Labelled photos from "LLaVA_CLIP", an image-classification folder in Julian075/LLaVA_CLIP. The possible labels are: bird, bobcat, cat, coyote, dog, opossum, rabbit, raccoon, rodent, skunk, squirrel.

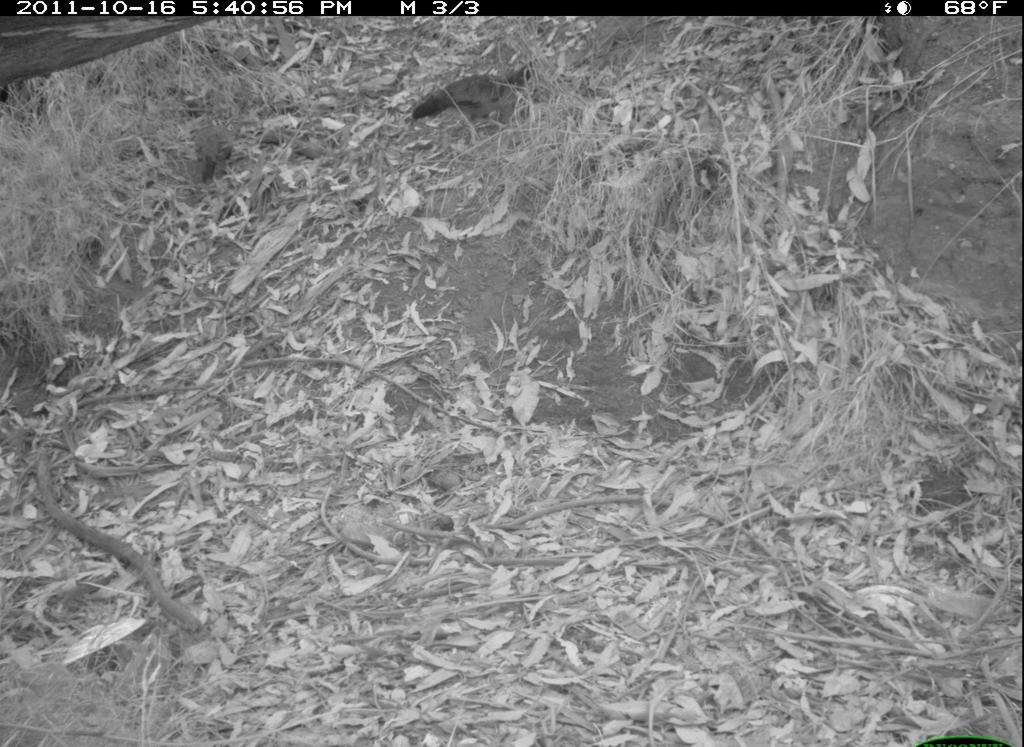
Label: bird

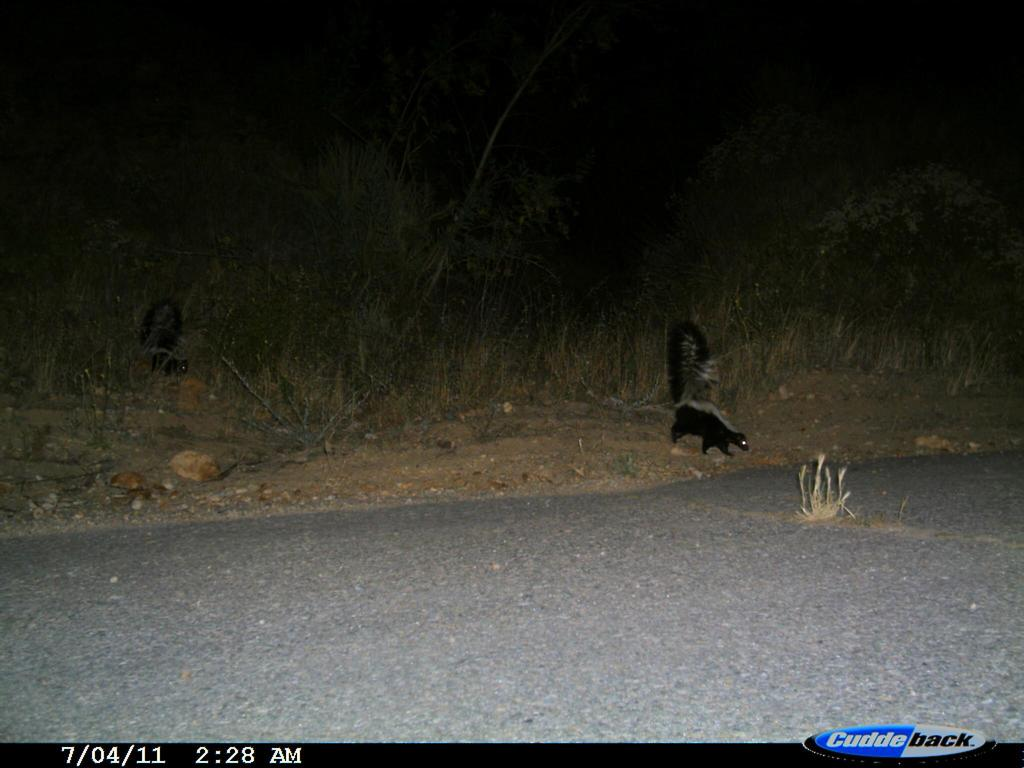
Label: skunk

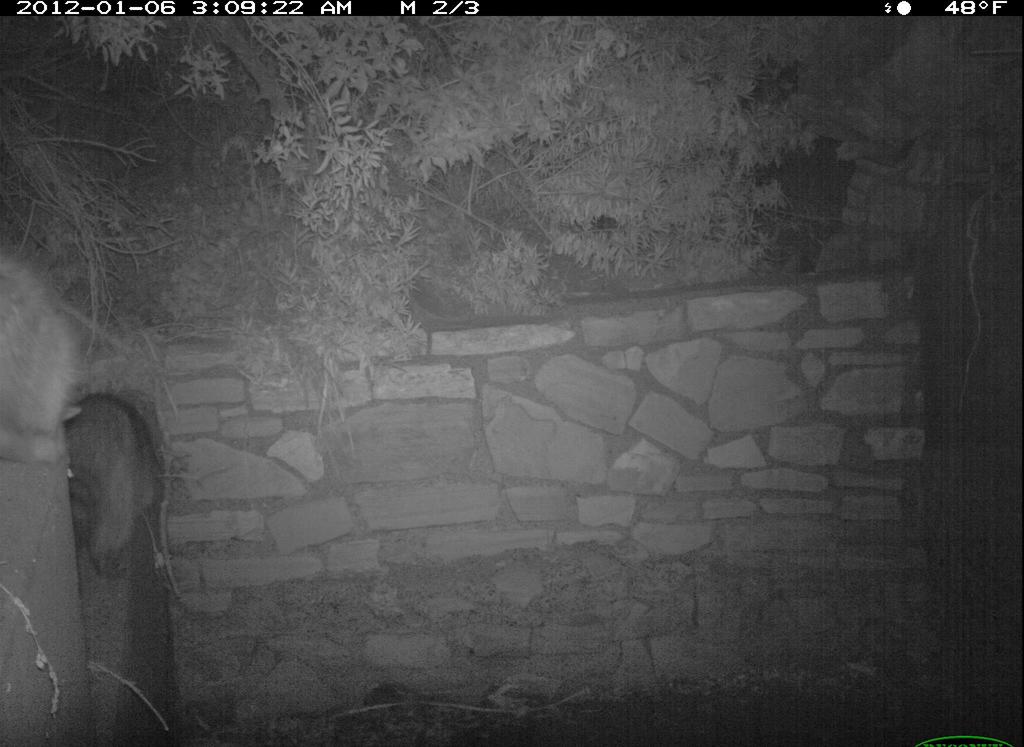
Label: raccoon

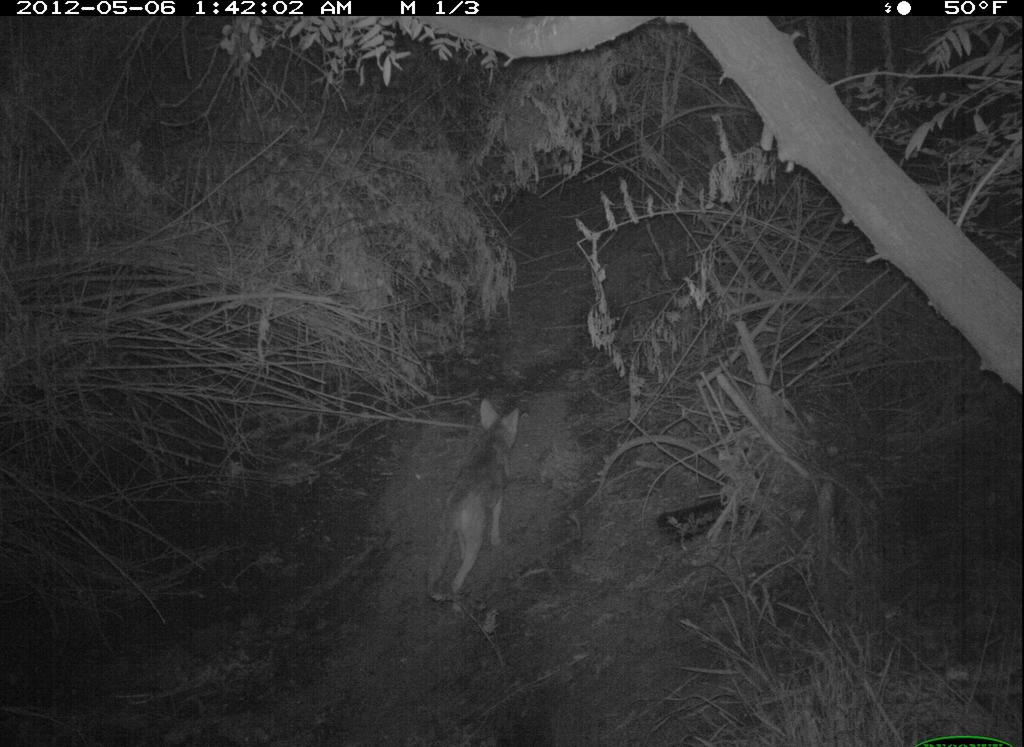
Label: coyote

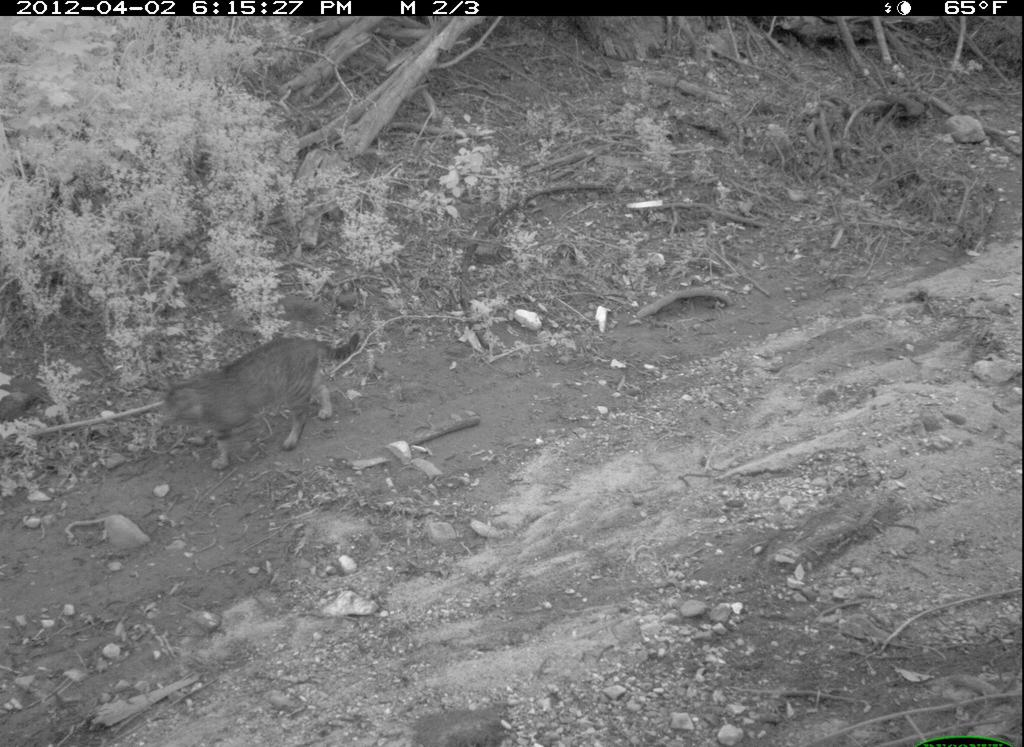
Label: cat

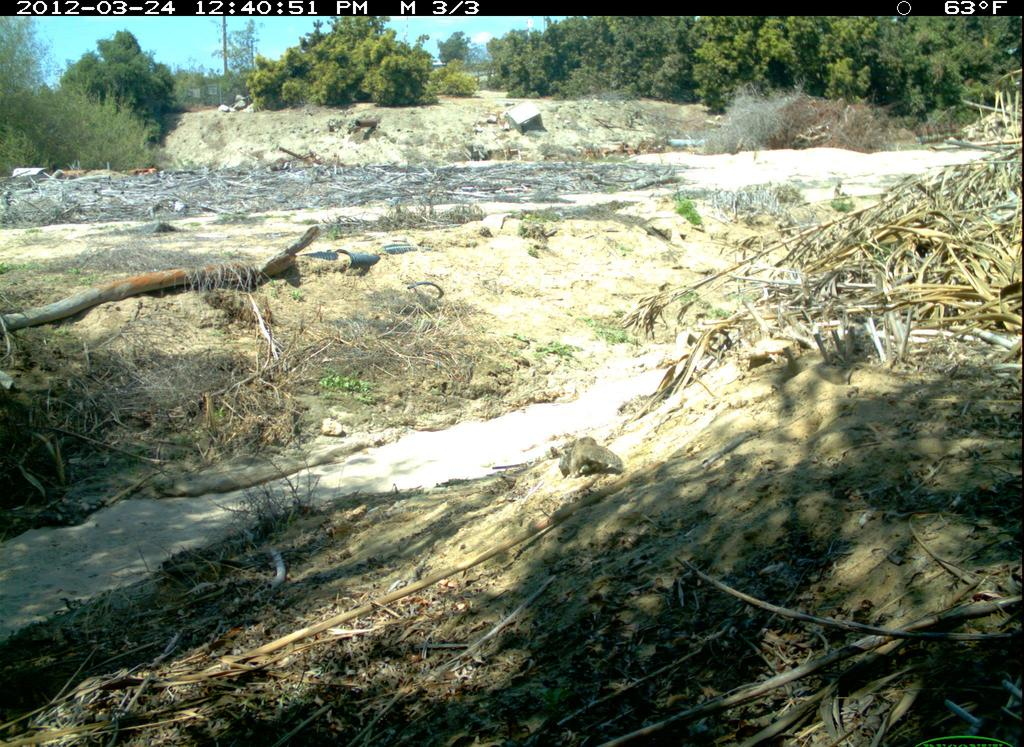
Label: squirrel
